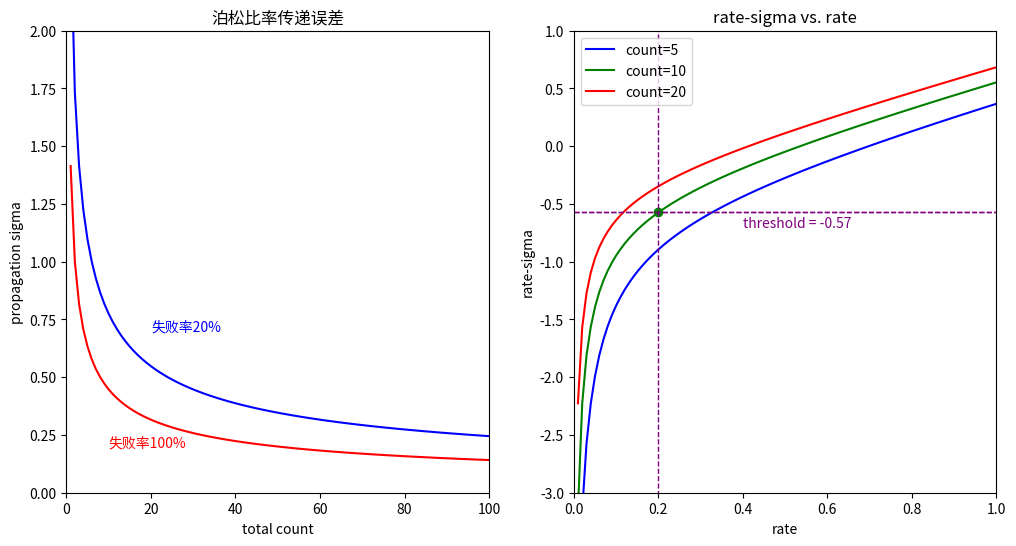

This chart was generated by the following Python code:
# -*- coding: utf-8 -*-

import matplotlib.pyplot as plt
import numpy as np
import math

plt.figure("图1", figsize=(12, 6))  # 创建一个图文件
# 第一个子图
plt.subplot(1, 2, 1)  # 创建第一个子panel (行,列,第几个图)
plt.title("泊松比率传递误差")
plt.xlabel('total count')        # x坐标轴标题
plt.ylabel('propagation sigma')  # y坐标轴标题
plt.axis([0, 100, 0, 2])  # 设定坐标轴范围[xmin, xmax, ymin, ymax]

total = np.linspace(1, 100, 100)

def sigma(total, rate):
    return math.sqrt(1 / (rate * total) + 1 / total)

sigma_min = [sigma(item, 1) for item in total]
sigma_20 = [sigma(item, 0.2) for item in total]

plt.plot(total, sigma_min, color='red')
plt.plot(total, sigma_20, color='blue')

plt.text(10, 0.2, '失败率100%', fontsize=10, color='red')
plt.text(20, 0.7, '失败率20%', fontsize=10, color='blue')

# 第2个子图
plt.subplot(1, 2, 2)  # 创建第2个子panel (行,列,第几个图)
plt.title("rate-sigma vs. rate")
plt.xlabel('rate')        # x坐标轴标题
plt.ylabel('rate-sigma')  # y坐标轴标题
plt.axis([0, 1, -3, 1])  # 设定坐标轴范围[xmin, xmax, ymin, ymax]
rate = np.linspace(0, 1, 100)

yy5 = [item - sigma(5, item) for item in rate]
plt.plot(rate, yy5, color='blue')
yy10 = [item - sigma(10, item) for item in rate]
plt.plot(rate, yy10, color='green')
yy20 = [item - sigma(20, item) for item in rate]
plt.plot(rate, yy20, color='red')
plt.legend(["count=5", "count=10", "count=20"])

plt.vlines([0.2], -5, 2, linestyles='dashed', color='purple', linewidth=1)  # 竖直方向虚线网格([x1,x2,...], ymin, ymax)
plt.hlines([-0.57, -0.57], 0, 1, linestyles='dashed', linewidth=1, color='purple')  # 水平方向虚线网格([y1,y2,...], xmin, xmax)
plt.scatter([0.2], [-0.57], color='green')
plt.text(0.4, -0.7, 'threshold = -0.57', fontsize=10, color='purple')

plt.show()
